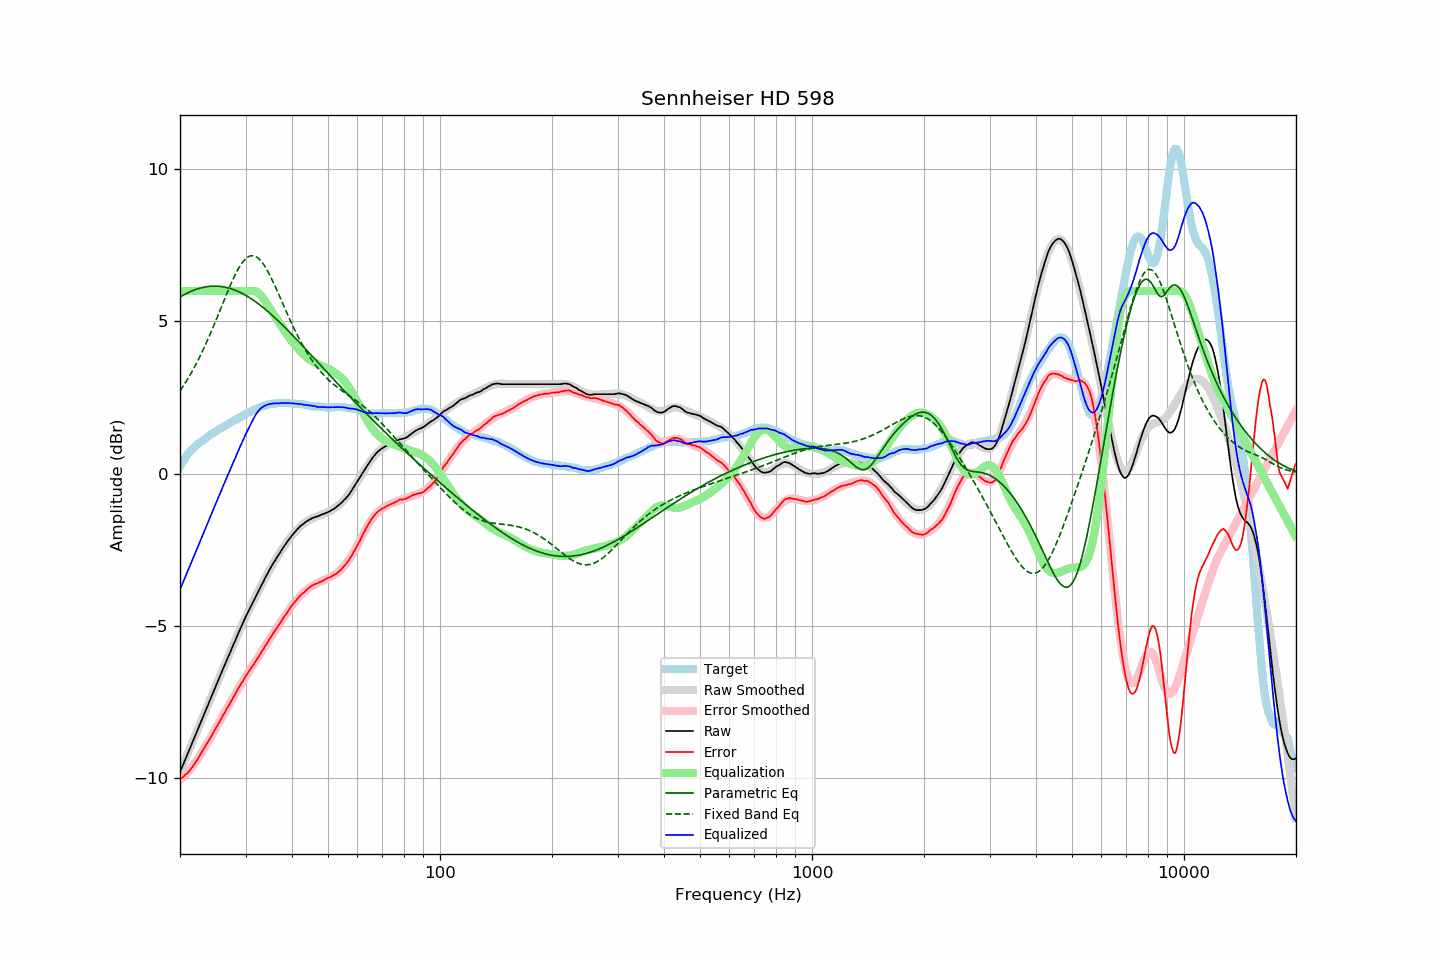

Values plotted in this chart, from the file beside it:
frequency, raw, error, smoothed, error_smoothed, equalization, parametric_eq, fixed_band_eq, equalized_raw, equalized_smoothed, target
20.00, -9.81, -10.05, -9.81, -10.08, 6.00, 5.80, 2.72, -3.81, -3.81, 0.24
20.20, -9.68, -10.01, -9.68, -10.03, 6.00, 5.83, 2.80, -3.68, -3.68, 0.33
20.40, -9.56, -9.97, -9.56, -9.97, 6.00, 5.86, 2.88, -3.56, -3.56, 0.41
20.61, -9.43, -9.91, -9.43, -9.92, 6.00, 5.89, 2.96, -3.43, -3.43, 0.48
20.81, -9.30, -9.87, -9.31, -9.86, 6.00, 5.92, 3.04, -3.30, -3.31, 0.57
21.02, -9.18, -9.83, -9.18, -9.80, 6.00, 5.95, 3.13, -3.18, -3.18, 0.65
21.23, -9.05, -9.76, -9.05, -9.74, 6.00, 5.97, 3.22, -3.05, -3.05, 0.71
21.44, -8.93, -9.70, -8.93, -9.67, 6.00, 5.99, 3.31, -2.93, -2.93, 0.77
21.66, -8.80, -9.62, -8.80, -9.60, 6.00, 6.01, 3.40, -2.80, -2.80, 0.82
21.87, -8.67, -9.54, -8.67, -9.53, 6.00, 6.04, 3.50, -2.67, -2.67, 0.87
22.09, -8.55, -9.47, -8.55, -9.46, 6.00, 6.05, 3.60, -2.55, -2.55, 0.92
22.31, -8.42, -9.39, -8.42, -9.38, 6.00, 6.07, 3.70, -2.42, -2.42, 0.97
22.54, -8.29, -9.30, -8.29, -9.30, 6.00, 6.09, 3.80, -2.29, -2.29, 1.01
22.76, -8.16, -9.21, -8.17, -9.21, 6.00, 6.10, 3.91, -2.16, -2.17, 1.05
22.99, -8.04, -9.12, -8.04, -9.13, 6.00, 6.12, 4.02, -2.04, -2.04, 1.08
23.22, -7.91, -9.03, -7.91, -9.04, 6.00, 6.13, 4.13, -1.91, -1.91, 1.12
23.45, -7.78, -8.94, -7.78, -8.95, 6.00, 6.14, 4.25, -1.78, -1.78, 1.16
23.69, -7.66, -8.86, -7.66, -8.86, 6.00, 6.14, 4.37, -1.66, -1.66, 1.19
23.92, -7.53, -8.76, -7.53, -8.77, 6.00, 6.15, 4.49, -1.53, -1.53, 1.23
24.16, -7.40, -8.68, -7.40, -8.68, 6.00, 6.16, 4.61, -1.40, -1.40, 1.28
24.40, -7.28, -8.59, -7.28, -8.58, 6.00, 6.16, 4.73, -1.28, -1.28, 1.31
24.65, -7.15, -8.50, -7.15, -8.49, 6.00, 6.16, 4.86, -1.15, -1.15, 1.34
24.89, -7.02, -8.39, -7.02, -8.40, 6.00, 6.16, 4.99, -1.02, -1.02, 1.37
25.14, -6.90, -8.31, -6.90, -8.31, 6.00, 6.16, 5.12, -0.90, -0.90, 1.41
25.39, -6.77, -8.21, -6.77, -8.21, 6.00, 6.16, 5.25, -0.77, -0.77, 1.44
25.65, -6.64, -8.12, -6.65, -8.12, 6.00, 6.15, 5.38, -0.64, -0.65, 1.48
25.91, -6.52, -8.02, -6.52, -8.03, 6.00, 6.14, 5.51, -0.52, -0.52, 1.50
26.16, -6.39, -7.92, -6.40, -7.93, 6.00, 6.14, 5.64, -0.39, -0.40, 1.53
26.43, -6.27, -7.84, -6.27, -7.84, 6.00, 6.13, 5.77, -0.27, -0.27, 1.57
26.69, -6.14, -7.74, -6.15, -7.74, 6.00, 6.11, 5.90, -0.14, -0.15, 1.60
26.96, -6.02, -7.65, -6.02, -7.65, 6.00, 6.10, 6.02, -0.02, -0.02, 1.63
27.23, -5.90, -7.57, -5.90, -7.56, 6.00, 6.09, 6.15, 0.10, 0.10, 1.67
27.50, -5.77, -7.47, -5.77, -7.46, 6.00, 6.07, 6.27, 0.23, 0.23, 1.70
27.77, -5.65, -7.37, -5.65, -7.37, 6.00, 6.05, 6.39, 0.35, 0.35, 1.72
28.05, -5.53, -7.29, -5.53, -7.28, 6.00, 6.03, 6.50, 0.47, 0.47, 1.76
28.33, -5.41, -7.18, -5.40, -7.19, 6.00, 6.01, 6.60, 0.59, 0.60, 1.77
28.62, -5.28, -7.09, -5.28, -7.10, 6.00, 5.99, 6.70, 0.72, 0.72, 1.80
28.90, -5.16, -7.00, -5.17, -7.01, 6.00, 5.97, 6.79, 0.84, 0.83, 1.84
29.19, -5.04, -6.90, -5.05, -6.92, 6.00, 5.94, 6.88, 0.96, 0.95, 1.86
29.48, -4.93, -6.84, -4.93, -6.83, 6.00, 5.91, 6.95, 1.07, 1.07, 1.91
29.78, -4.81, -6.74, -4.82, -6.75, 6.00, 5.88, 7.01, 1.19, 1.18, 1.93
30.08, -4.69, -6.65, -4.71, -6.66, 6.00, 5.85, 7.07, 1.31, 1.29, 1.96
30.38, -4.59, -6.58, -4.59, -6.58, 6.00, 5.82, 7.11, 1.41, 1.41, 1.99
30.68, -4.48, -6.50, -4.48, -6.50, 6.00, 5.79, 7.14, 1.52, 1.52, 2.02
30.99, -4.37, -6.41, -4.38, -6.42, 6.00, 5.76, 7.16, 1.63, 1.62, 2.04
31.30, -4.27, -6.34, -4.27, -6.33, 6.00, 5.72, 7.16, 1.73, 1.73, 2.06
31.61, -4.17, -6.26, -4.16, -6.25, 6.00, 5.69, 7.15, 1.83, 1.84, 2.09
31.93, -4.06, -6.17, -4.06, -6.17, 5.99, 5.65, 7.14, 1.93, 1.93, 2.11
32.24, -3.96, -6.09, -3.95, -6.09, 5.96, 5.61, 7.10, 2.00, 2.01, 2.13
32.57, -3.85, -6.01, -3.85, -6.01, 5.92, 5.57, 7.06, 2.07, 2.08, 2.16
32.89, -3.74, -5.93, -3.74, -5.92, 5.87, 5.53, 7.01, 2.13, 2.13, 2.19
33.22, -3.64, -5.85, -3.64, -5.84, 5.81, 5.49, 6.95, 2.17, 2.17, 2.21
33.55, -3.54, -5.76, -3.54, -5.76, 5.74, 5.45, 6.87, 2.20, 2.21, 2.22
33.89, -3.43, -5.66, -3.44, -5.67, 5.67, 5.40, 6.79, 2.24, 2.23, 2.23
34.23, -3.33, -5.59, -3.34, -5.59, 5.59, 5.36, 6.70, 2.26, 2.25, 2.26
34.57, -3.23, -5.50, -3.24, -5.51, 5.51, 5.31, 6.61, 2.27, 2.27, 2.27
34.92, -3.13, -5.41, -3.14, -5.42, 5.42, 5.26, 6.51, 2.29, 2.28, 2.28
35.27, -3.04, -5.34, -3.05, -5.34, 5.34, 5.22, 6.40, 2.30, 2.29, 2.29
35.62, -2.95, -5.25, -2.96, -5.26, 5.26, 5.17, 6.29, 2.30, 2.30, 2.29
35.97, -2.87, -5.17, -2.87, -5.17, 5.17, 5.12, 6.17, 2.30, 2.31, 2.30
... 635 more rows
